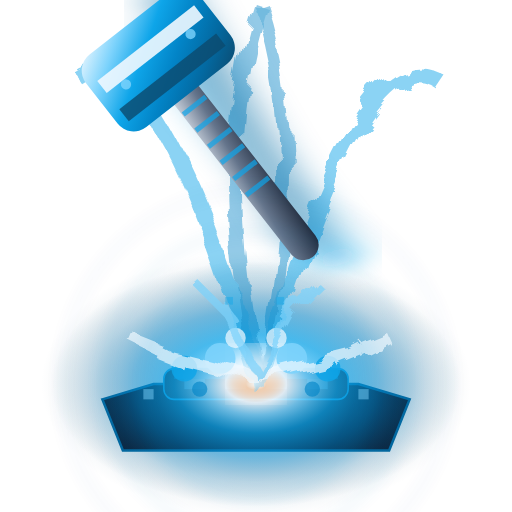
t = 0.00 s
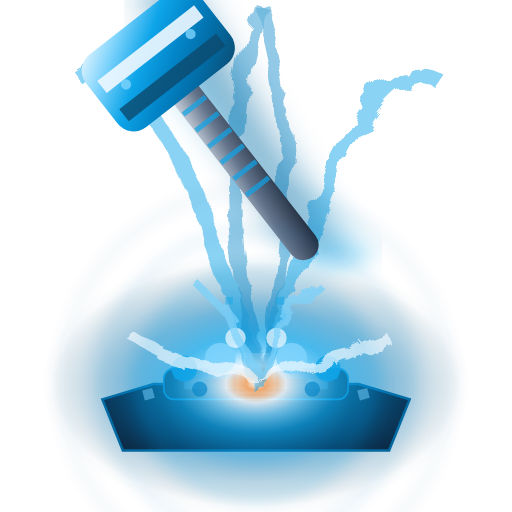
t = 0.63 s
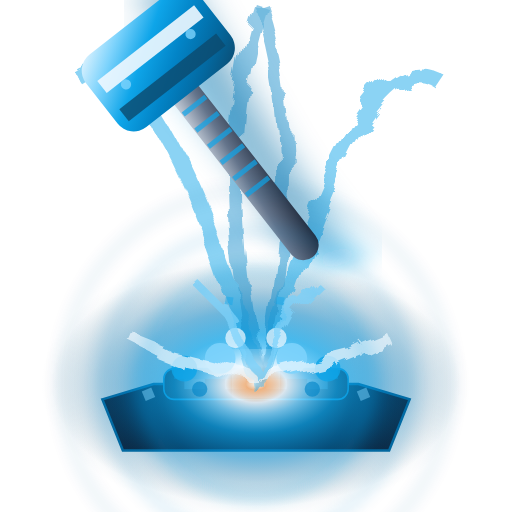
t = 1.31 s
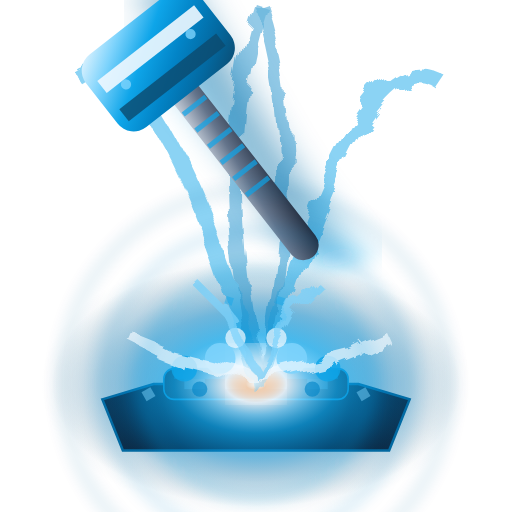
t = 2.00 s
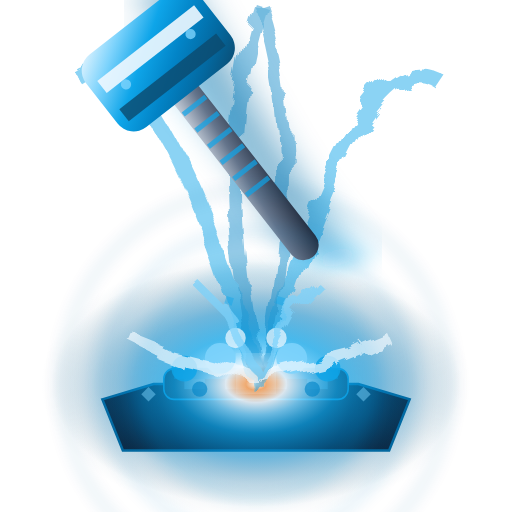
t = 2.63 s
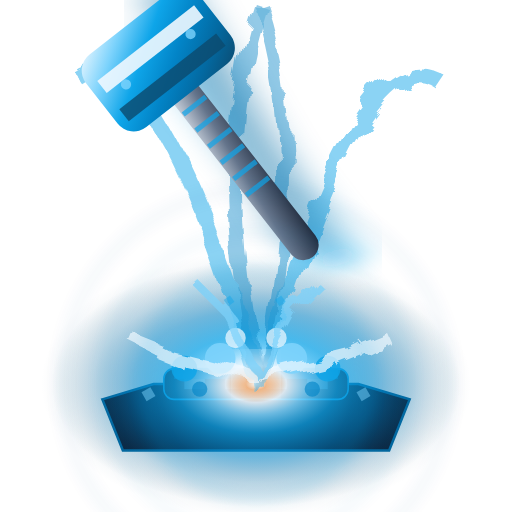
t = 3.50 s

The animated SVG that drew these frames (rendered in a browser with its animation timeline set to each time). Animation: 12 SMIL elements (animate=8,animateTransform=4); one cycle of 4.00 s, repeats indefinitely.

<svg viewBox="0 0 100 100" xmlns="http://www.w3.org/2000/svg">
  <defs>
    <!-- Quantum distortion -->
    <filter id="quantumDistort8">
      <feTurbulence baseFrequency="0.08" numOctaves="3"/>
      <feDisplacementMap in="SourceGraphic" scale="4"/>
    </filter>
    <!-- Hyper velocity blur -->
    <filter id="hyperVelocity8">
      <feGaussianBlur in="SourceGraphic" stdDeviation="4,1.2"/>
    </filter>
    <!-- Shimmer effect -->
    <filter id="shimmerEffect">
      <feGaussianBlur stdDeviation="1.5"/>
      <feColorMatrix values="1 0 0 0 0  0 1 0 0 0  0 0 1 0 0  0 0 0 1 0"/>
    </filter>
    <!-- Plasma-forged steel gradient -->
    <linearGradient id="plasma8" x1="0%" y1="0%" x2="100%" y2="100%">
      <stop offset="0%" style="stop-color:#F0F9FF;stop-opacity:1" />
      <stop offset="20%" style="stop-color:#7DD3FC;stop-opacity:1" />
      <stop offset="40%" style="stop-color:#0EA5E9;stop-opacity:1" />
      <stop offset="60%" style="stop-color:#0284C7;stop-opacity:1" />
      <stop offset="80%" style="stop-color:#0369A1;stop-opacity:1" />
      <stop offset="100%" style="stop-color:#0C4A6E;stop-opacity:1" />
    </linearGradient>
    <!-- Titanium handle -->
    <linearGradient id="titaniumHandle8" x1="0%" y1="0%" x2="100%" y2="100%">
      <stop offset="0%" style="stop-color:#E2E8F0;stop-opacity:1" />
      <stop offset="50%" style="stop-color:#64748B;stop-opacity:1" />
      <stop offset="100%" style="stop-color:#1E293B;stop-opacity:1" />
    </linearGradient>
    <!-- Enhanced plasma energy field with 5% orange core - PRESERVED -->
    <radialGradient id="plasmaField9_01" cx="50%" cy="50%">
      <stop offset="0%" style="stop-color:#FFF7ED;stop-opacity:1" />
      <stop offset="5%" style="stop-color:#FB923C;stop-opacity:0.95" />
      <stop offset="15%" style="stop-color:#F0F9FF;stop-opacity:0.9" />
      <stop offset="25%" style="stop-color:#7DD3FC;stop-opacity:0.85" />
      <stop offset="40%" style="stop-color:#0EA5E9;stop-opacity:0.7" />
      <stop offset="60%" style="stop-color:#0284C7;stop-opacity:0.5" />
      <stop offset="80%" style="stop-color:#0369A1;stop-opacity:0.2" />
      <stop offset="100%" style="stop-color:#0C4A6E;stop-opacity:0" />
    </radialGradient>
    <!-- Secondary field layer -->
    <radialGradient id="plasmaFieldSecondary01" cx="50%" cy="50%">
      <stop offset="0%" style="stop-color:#FED7AA;stop-opacity:0.6" />
      <stop offset="10%" style="stop-color:#DBEAFE;stop-opacity:0.5" />
      <stop offset="30%" style="stop-color:#0EA5E9;stop-opacity:0.4" />
      <stop offset="60%" style="stop-color:#0369A1;stop-opacity:0.2" />
      <stop offset="100%" style="stop-color:#0C4A6E;stop-opacity:0" />
    </radialGradient>
    <!-- Energy core glow -->
    <filter id="energyGlow8">
      <feGaussianBlur stdDeviation="3"/>
      <feColorMatrix values="1 0 0 0 0  0 1 0 0 0  0 0 1 0 0  0 0 0 1 0"/>
    </filter>
  </defs>
  
  <!-- High-tech anvil base -->
  <path d="M 20,78 L 30,75 L 70,75 L 80,78 L 76,88 L 24,88 Z" fill="#0F172A" stroke="#0369A1" stroke-width="0.5"/>
  <rect x="32" y="72" width="36" height="6" rx="2" fill="#1E293B" stroke="#0EA5E9" stroke-width="0.3"/>
  <!-- Tech surface pattern -->
  <rect x="34" y="72" width="32" height="2" fill="#0284C7" opacity="0.6"/>
  <rect x="36" y="74" width="4" height="2" fill="#7DD3FC" opacity="0.4"/>
  <rect x="44" y="74" width="4" height="2" fill="#7DD3FC" opacity="0.4"/>
  <rect x="52" y="74" width="4" height="2" fill="#7DD3FC" opacity="0.4"/>
  <rect x="60" y="74" width="4" height="2" fill="#7DD3FC" opacity="0.4"/>

  <!-- Enhanced multi-layer plasma field - PERFECT ORANGE PRESERVED -->
  <ellipse cx="50" cy="75" rx="42" ry="26" fill="url(#plasmaFieldSecondary01)" opacity="0.8"/>
  <ellipse cx="50" cy="75" rx="40" ry="24" fill="url(#plasmaField9_01)" opacity="0.95"/>

  <!-- Quantum distortion trails -->
  <g opacity="0.6" filter="url(#quantumDistort8)">
    <path d="M 15,15 Q 30,5 50,75" stroke="#0EA5E9" stroke-width="3" fill="none" opacity="0.8"/>
    <path d="M 85,15 Q 70,5 50,75" stroke="#0EA5E9" stroke-width="3" fill="none" opacity="0.8"/>
    <path d="M 50,0 Q 40,30 50,75" stroke="#0284C7" stroke-width="2.5" fill="none" opacity="0.7"/>
    <path d="M 50,0 Q 60,30 50,75" stroke="#0284C7" stroke-width="2.5" fill="none" opacity="0.7"/>
  </g>

  <!-- Hyper-velocity motion blur -->
  <g opacity="0.5" filter="url(#hyperVelocity8)">
    <rect x="46" y="2" width="8" height="56" fill="#0EA5E9" transform="rotate(-38 50 30)"/>
    <rect x="44" y="-2" width="8" height="56" fill="#0284C7" transform="rotate(-34 48 26)"/>
    <rect x="42" y="-6" width="8" height="56" fill="#0369A1" transform="rotate(-30 46 22)"/>
  </g>

  <!-- Main plasma hammer -->
  <g transform="rotate(-38 50 36)">
    <!-- Titanium handle with tech grip -->
    <rect x="47" y="2" width="6" height="52" rx="3" fill="url(#titaniumHandle8)"/>
    <!-- Tech grip pattern -->
    <rect x="47.2" y="12" width="5.6" height="1" fill="#0EA5E9" opacity="0.7"/>
    <rect x="47.2" y="16" width="5.6" height="1" fill="#0EA5E9" opacity="0.7"/>
    <rect x="47.2" y="20" width="5.6" height="1" fill="#0EA5E9" opacity="0.7"/>
    <rect x="47.2" y="24" width="5.6" height="1" fill="#0EA5E9" opacity="0.7"/>
    <rect x="47.2" y="28" width="5.6" height="1" fill="#0EA5E9" opacity="0.7"/>
    <rect x="47.2" y="32" width="5.6" height="1" fill="#0EA5E9" opacity="0.7"/>
    <rect x="47.2" y="36" width="5.6" height="1" fill="#0EA5E9" opacity="0.7"/>
    <!-- Plasma-forged hammer head -->
    <rect x="36" y="-4" width="28" height="18" rx="4" fill="url(#plasma8)"/>
    <!-- Energy core -->
    <rect x="38" y="1" width="24" height="3" fill="#F0F9FF" opacity="0.9"/>
    <rect x="38" y="8" width="24" height="3" fill="#0C4A6E" opacity="0.8"/>
    <!-- Tech details -->
    <circle cx="42" cy="5" r="1" fill="#7DD3FC" opacity="0.8"/>
    <circle cx="58" cy="5" r="1" fill="#7DD3FC" opacity="0.8"/>
  </g>

  <!-- Plasma explosion core -->
  <circle cx="50" cy="73" r="5" fill="#F0F9FF" filter="url(#energyGlow8)">
    <animate attributeName="r" values="5;3;5" dur="0.4s" repeatCount="indefinite"/>
    <animate attributeName="opacity" values="1;0.7;1" dur="0.4s" repeatCount="indefinite"/>
  </circle>

  <!-- High-energy particle burst -->
  <g opacity="0.9">
    <circle cx="43" cy="70" r="3" fill="#7DD3FC"/>
    <circle cx="57" cy="70" r="3" fill="#7DD3FC"/>
    <circle cx="36" cy="72" r="2.5" fill="#0EA5E9" opacity="0.9"/>
    <circle cx="64" cy="72" r="2.5" fill="#0EA5E9" opacity="0.9"/>
    <circle cx="46" cy="66" r="2" fill="#F0F9FF" opacity="0.8"/>
    <circle cx="54" cy="66" r="2" fill="#F0F9FF" opacity="0.8"/>
    <circle cx="39" cy="76" r="1.5" fill="#0284C7" opacity="0.7"/>
    <circle cx="61" cy="76" r="1.5" fill="#0284C7" opacity="0.7"/>
  </g>

  <!-- Quantum energy discharge -->
  <g filter="url(#quantumDistort8)" opacity="0.7">
    <path d="M 50,73 L 30,68 L 35,70 L 25,65 L 30,67" stroke="#F0F9FF" stroke-width="2" fill="none"/>
    <path d="M 50,73 L 70,68 L 65,70 L 75,65 L 70,67" stroke="#F0F9FF" stroke-width="2" fill="none"/>
    <path d="M 50,73 L 42,58 L 45,62 L 38,55 L 42,59" stroke="#7DD3FC" stroke-width="1.5" fill="none"/>
    <path d="M 50,73 L 58,58 L 55,62 L 62,55 L 58,59" stroke="#7DD3FC" stroke-width="1.5" fill="none"/>
  </g>

  <!-- Shimmer rings - PRESERVING GLOW AND SHIMMERING -->
  <g opacity="0.3" filter="url(#shimmerEffect)">
    <circle cx="50" cy="75" r="22" fill="none" stroke="#0EA5E9" stroke-width="1.5">
      <animate attributeName="stroke-opacity" values="0.3;0.8;0.3" dur="3s" repeatCount="indefinite"/>
      <animate attributeName="stroke-width" values="1.5;2;1.5" dur="3s" repeatCount="indefinite"/>
    </circle>
    <circle cx="50" cy="75" r="30" fill="none" stroke="#0284C7" stroke-width="1.2">
      <animate attributeName="stroke-opacity" values="0.3;0.7;0.3" dur="3.5s" repeatCount="indefinite"/>
      <animate attributeName="stroke-width" values="1.2;1.8;1.2" dur="3.5s" repeatCount="indefinite"/>
    </circle>
    <circle cx="50" cy="75" r="38" fill="none" stroke="#0369A1" stroke-width="0.8">
      <animate attributeName="stroke-opacity" values="0.3;0.6;0.3" dur="4s" repeatCount="indefinite"/>
      <animate attributeName="stroke-width" values="0.8;1.4;0.8" dur="4s" repeatCount="indefinite"/>
    </circle>
  </g>

  <!-- Energy matrix particles -->
  <g opacity="0.6">
    <rect x="28" y="76" width="2" height="2" fill="#7DD3FC" opacity="0.8">
      <animateTransform attributeName="transform" type="rotate" values="0 29 77;360 29 77" dur="3s" repeatCount="indefinite"/>
    </rect>
    <rect x="70" y="76" width="2" height="2" fill="#7DD3FC" opacity="0.8">
      <animateTransform attributeName="transform" type="rotate" values="0 71 77;360 71 77" dur="3s" repeatCount="indefinite"/>
    </rect>
    <rect x="44" y="58" width="1.5" height="1.5" fill="#0EA5E9" opacity="0.7">
      <animateTransform attributeName="transform" type="rotate" values="0 44.75 58.75;360 44.75 58.75" dur="2.5s" repeatCount="indefinite"/>
    </rect>
    <rect x="54" y="58" width="1.5" height="1.5" fill="#0EA5E9" opacity="0.7">
      <animateTransform attributeName="transform" type="rotate" values="0 54.75 58.75;360 54.75 58.75" dur="2.5s" repeatCount="indefinite"/>
    </rect>
  </g>
</svg>
